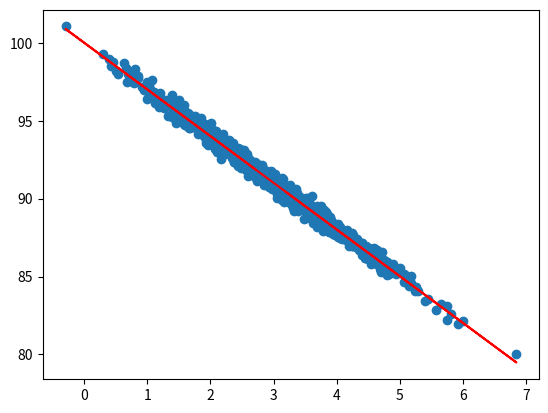

Reproduce this figure in Python.
import numpy as np
import matplotlib.pyplot as plt
from scipy import stats

pageSpeeds = np.random.normal(3.0, 1.0, 1000)
purchasedAmount = 100 - (pageSpeeds + np.random.normal(0, 0.1, 1000)) * 3

slope, intercept, r_value, p_value, std_err = stats.linregress(pageSpeeds, purchasedAmount)

def predict(x):
    return slope * x + intercept

fitLine = predict(pageSpeeds)

plt.scatter(pageSpeeds, purchasedAmount)
plt.plot(pageSpeeds, fitLine, c='r')
plt.show()
